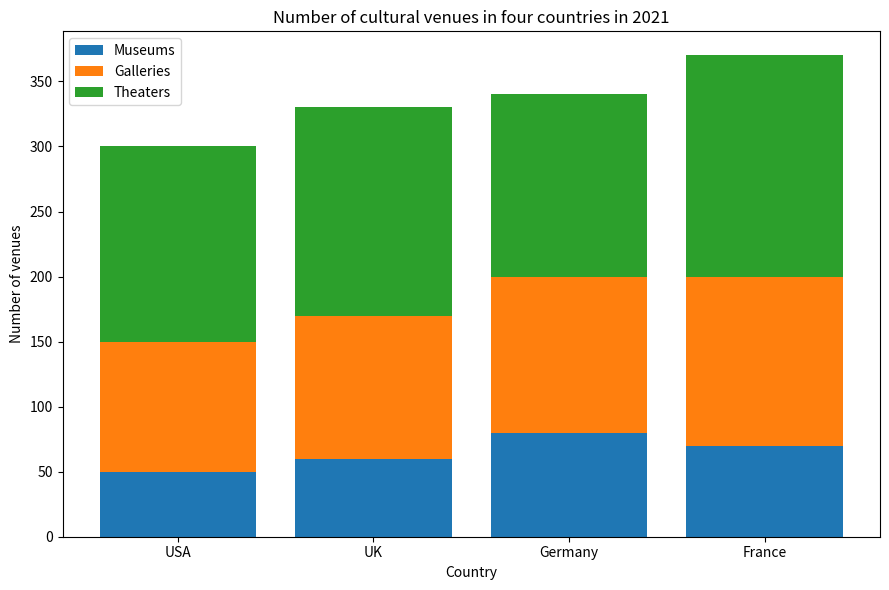

Python code for this plot: (Note: this script raises an exception after producing the figure.)

import matplotlib.pyplot as plt
import numpy as np

fig = plt.figure(figsize=(9,6))
ax = fig.add_subplot()

Country = ["USA","UK","Germany","France"]
Museums = [50,60,80,70]
Galleries = [100,110,120,130]
Theaters = [150,160,140,170]

ax.bar(Country, Museums, label="Museums", color="C0")
ax.bar(Country, Galleries, bottom=Museums, label="Galleries", color="C1")
ax.bar(Country, Theaters, bottom=[m+g for m,g in zip(Museums, Galleries)], label="Theaters", color="C2")

ax.set_xticks(Country)
ax.set_title("Number of cultural venues in four countries in 2021")
ax.set_xlabel("Country")
ax.set_ylabel("Number of venues")
ax.legend()

fig.tight_layout()
fig.savefig("bar chart/png/247.png")

plt.clf()
